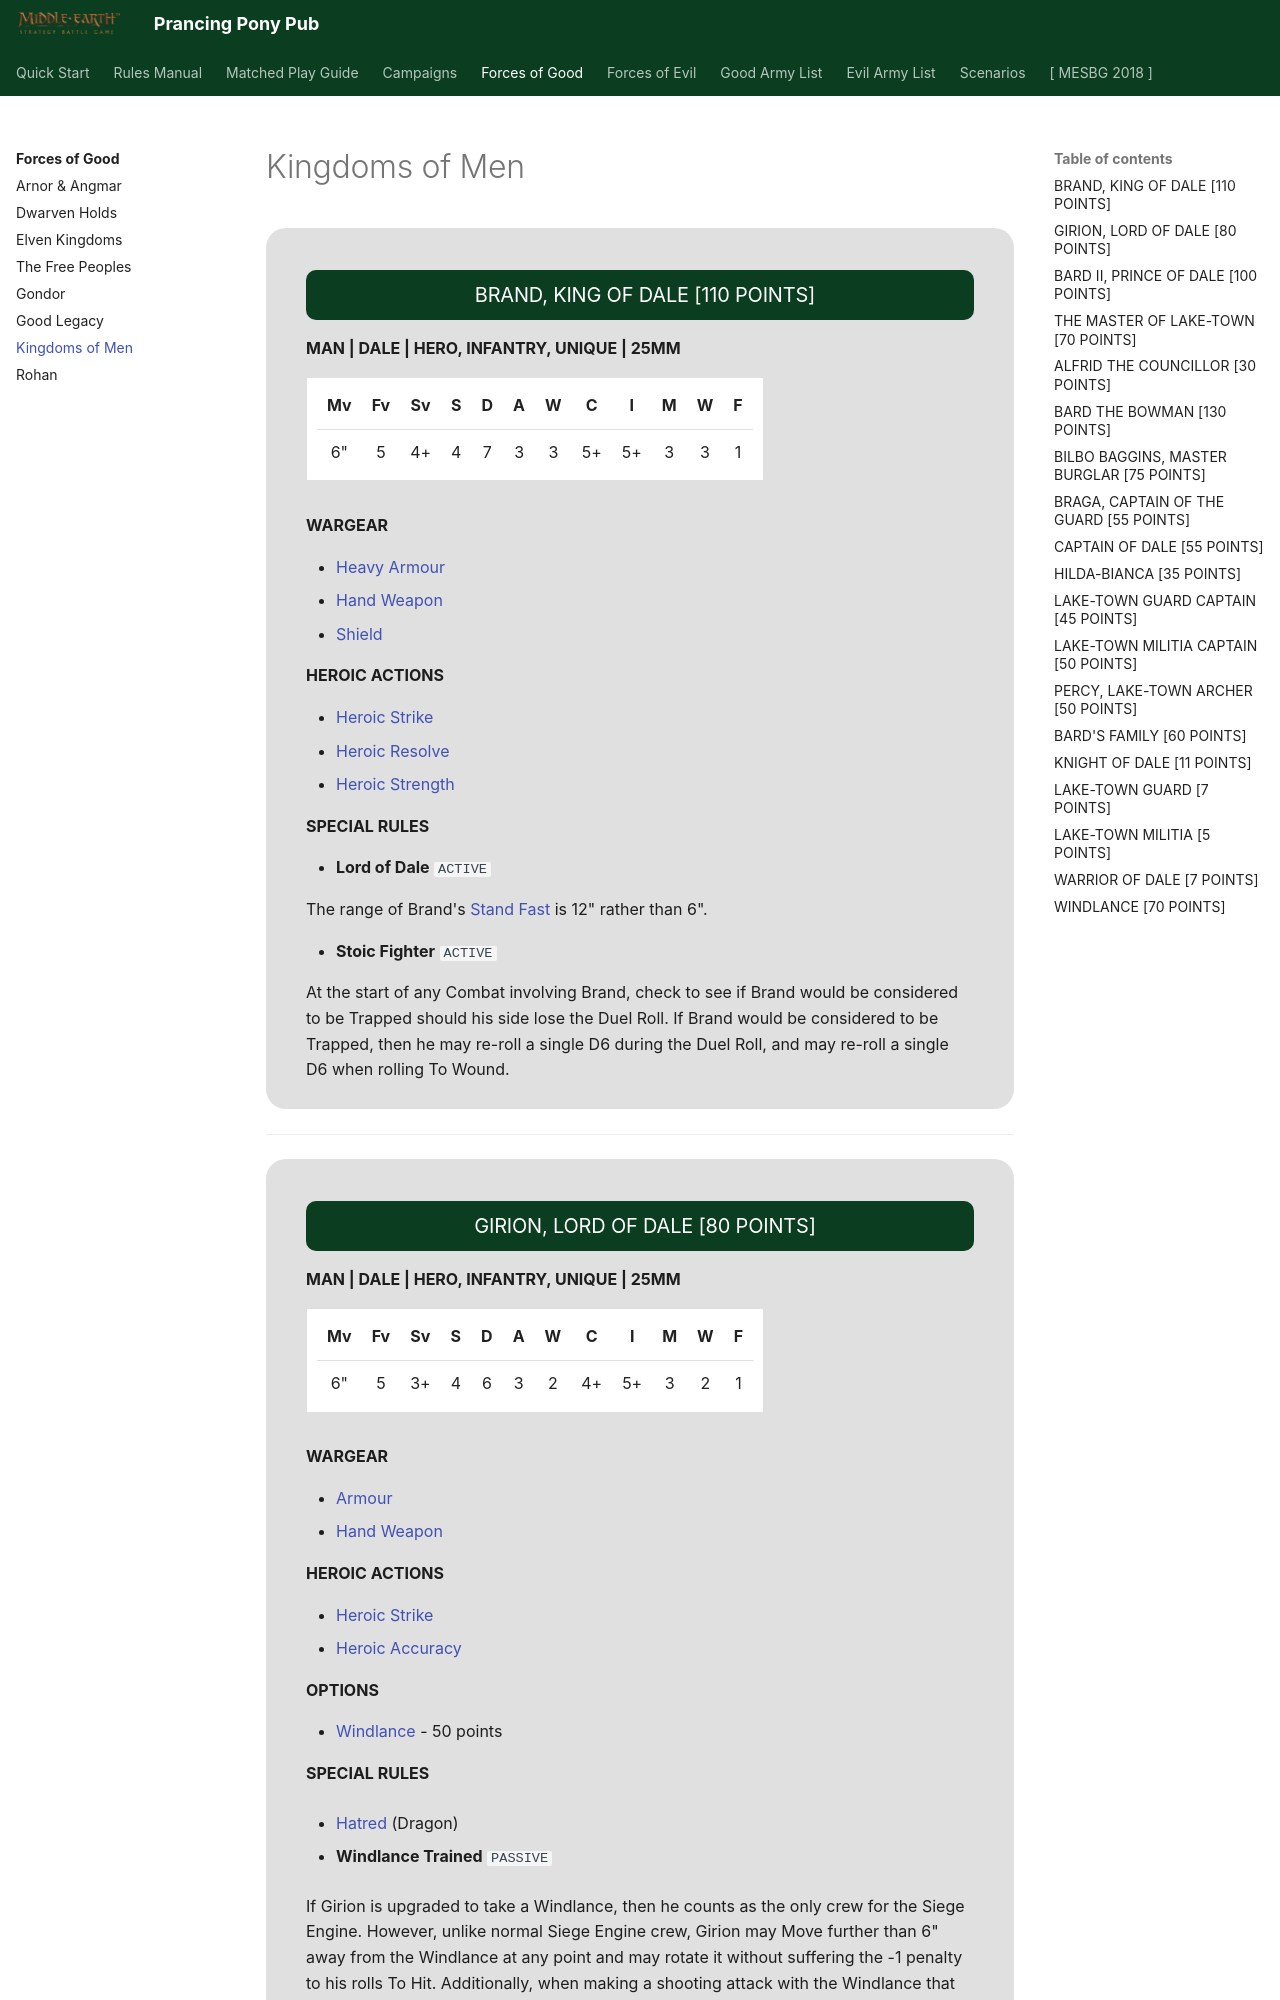

repository: BBBase-EHeresy-PPPub/PPPub · page: mesbg2024/forces_of_good/kingdoms_of_men/index.html · generator: mkdocs

<div class="unitCard" markdown>

### BRAND, KING OF DALE [110 POINTS]

**MAN | DALE | HERO, INFANTRY, UNIQUE | 25MM**

| Mv | Fv | Sv | S | D | A | W | C | I | M | W | F |
|:--:|:--:|:--:|:-:|:-:|:-:|:-:|:--:|:--:|:-:|:-:|:-:|
| 6" | 5 | 4+ | 4 | 7 | 3 | 3 | 5+ | 5+ | 3 | 3 | 1 |

**WARGEAR**

- [Heavy Armour]
- [Hand Weapon]
- [Shield]

**HEROIC ACTIONS**

- [Heroic Strike]
- [Heroic Resolve]
- [Heroic Strength]

**SPECIAL RULES**

- **Lord of Dale** `ACTIVE`

The range of Brand's [Stand Fast] is 12" rather than 6".

- **Stoic Fighter** `ACTIVE`

At the start of any Combat involving Brand, check to see if Brand would be considered to be Trapped should his side lose the Duel Roll. If Brand would be considered to be Trapped, then he may re-roll a single D6 during the Duel Roll, and may re-roll a single D6 when rolling To Wound.

</div>

---

<div class="unitCard" markdown>
